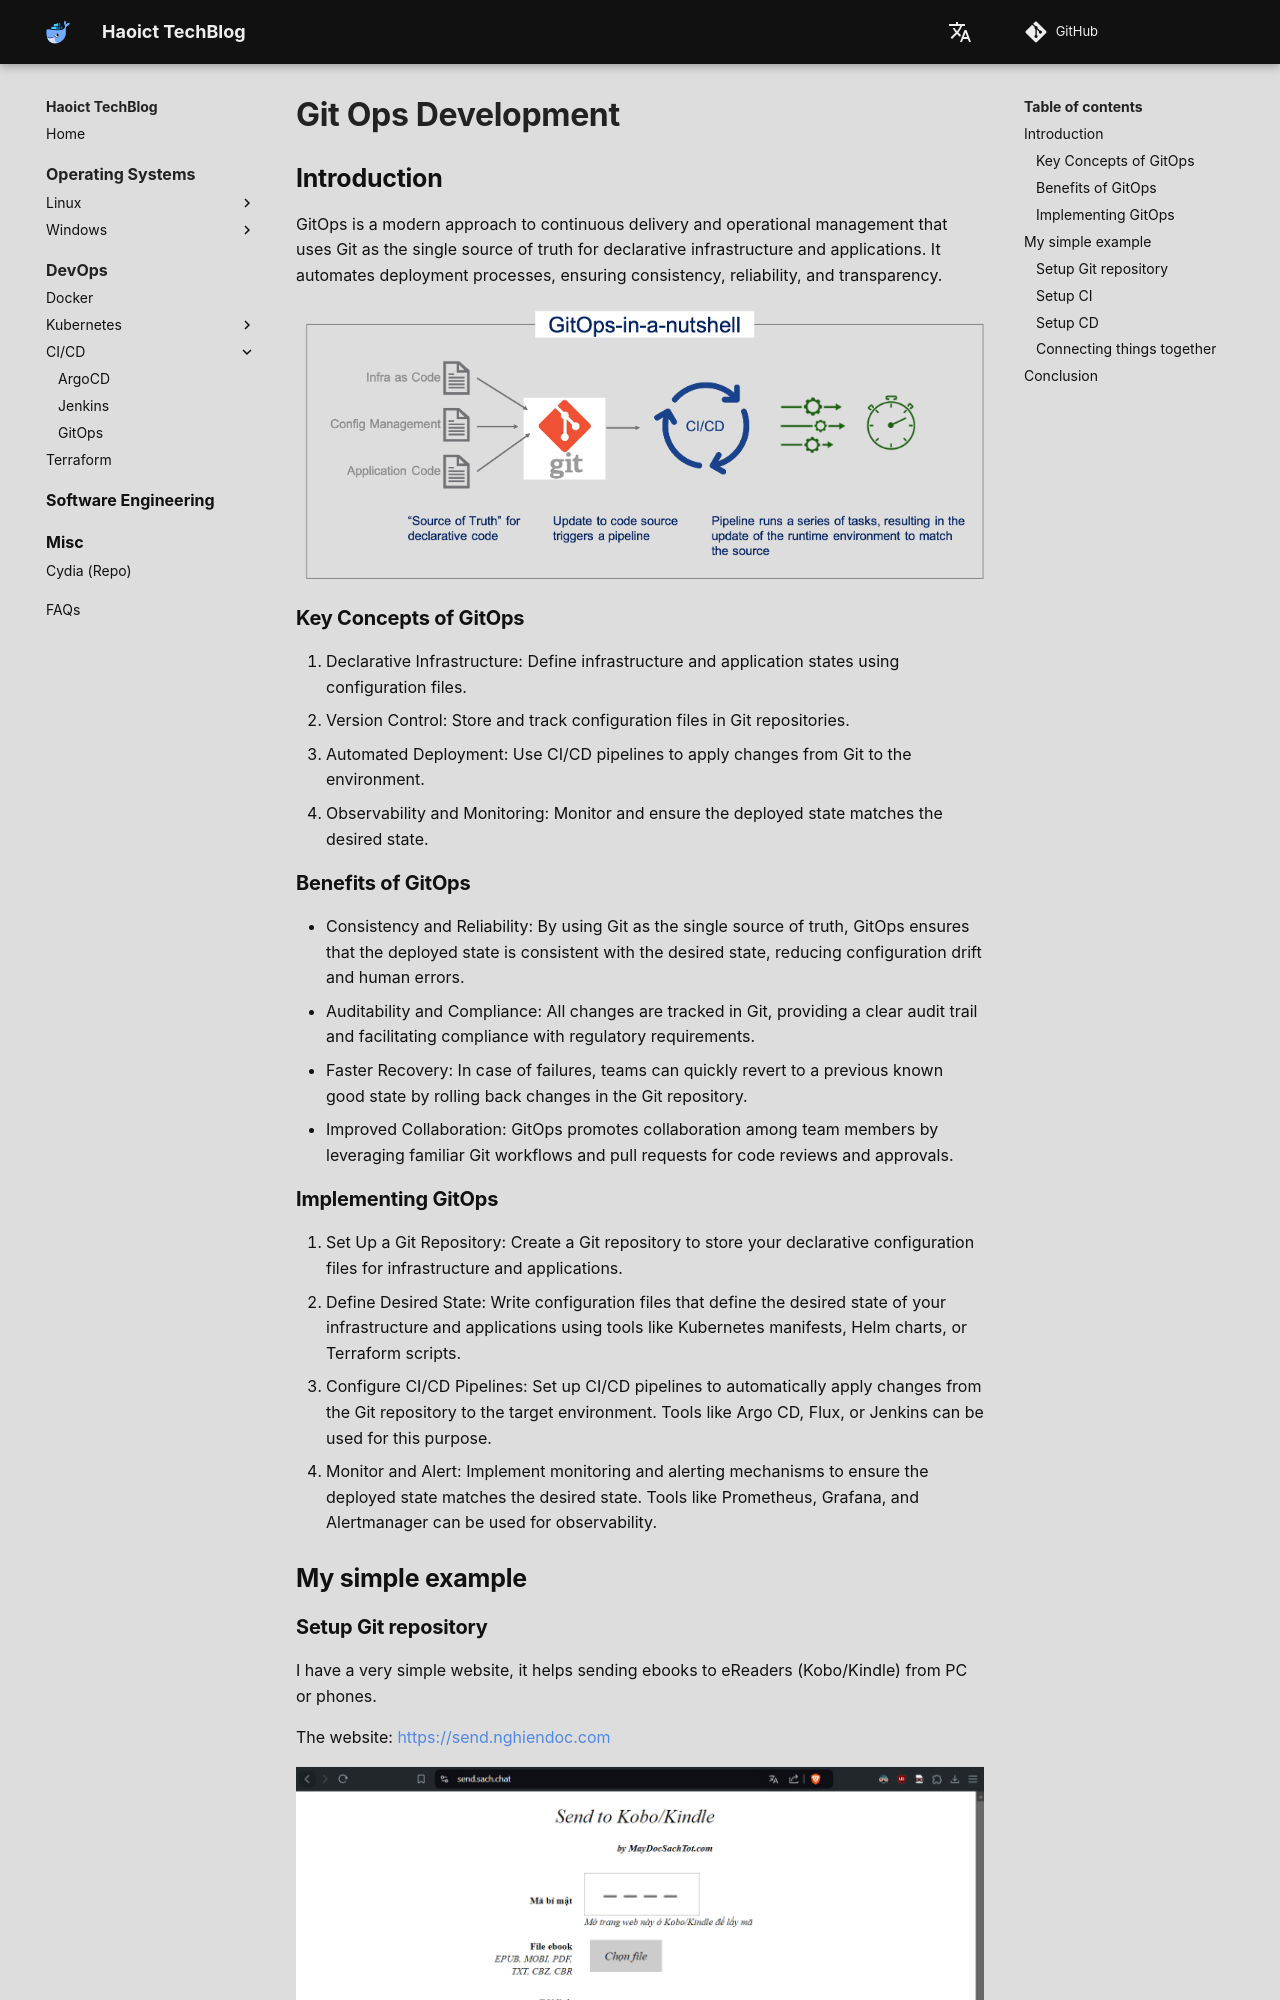

repository: haoict/haoict.github.io · page: devops/cicd/gitops-development/index.html · generator: mkdocs

# Git Ops Development

## Introduction

GitOps is a modern approach to continuous delivery and operational management that uses Git as the single source of truth for declarative infrastructure and applications. It automates deployment processes, ensuring consistency, reliability, and transparency.

<img src="GitOps-in-a-nutshell.png"/>

### Key Concepts of GitOps

1. Declarative Infrastructure: Define infrastructure and application states using configuration files.
2. Version Control: Store and track configuration files in Git repositories.
3. Automated Deployment: Use CI/CD pipelines to apply changes from Git to the environment.
4. Observability and Monitoring: Monitor and ensure the deployed state matches the desired state.

### Benefits of GitOps

- Consistency and Reliability: By using Git as the single source of truth, GitOps ensures that the deployed state is consistent with the desired state, reducing configuration drift and human errors.
- Auditability and Compliance: All changes are tracked in Git, providing a clear audit trail and facilitating compliance with regulatory requirements.
- Faster Recovery: In case of failures, teams can quickly revert to a previous known good state by rolling back changes in the Git repository.
- Improved Collaboration: GitOps promotes collaboration among team members by leveraging familiar Git workflows and pull requests for code reviews and approvals.
